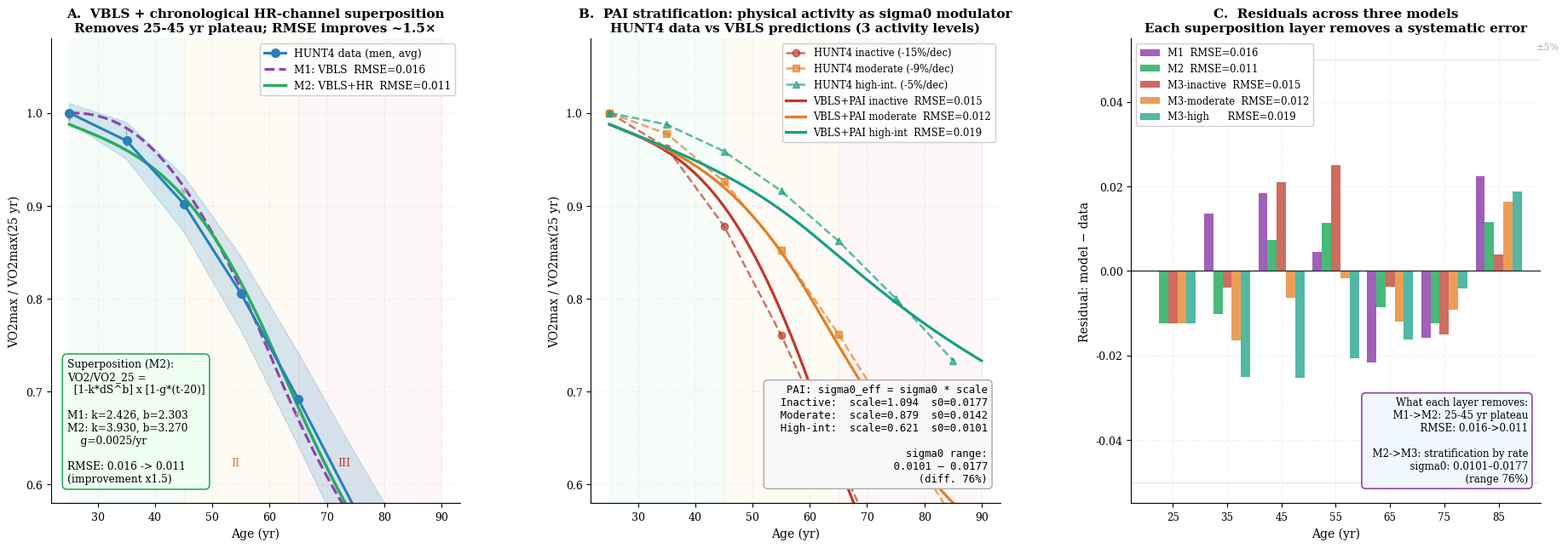
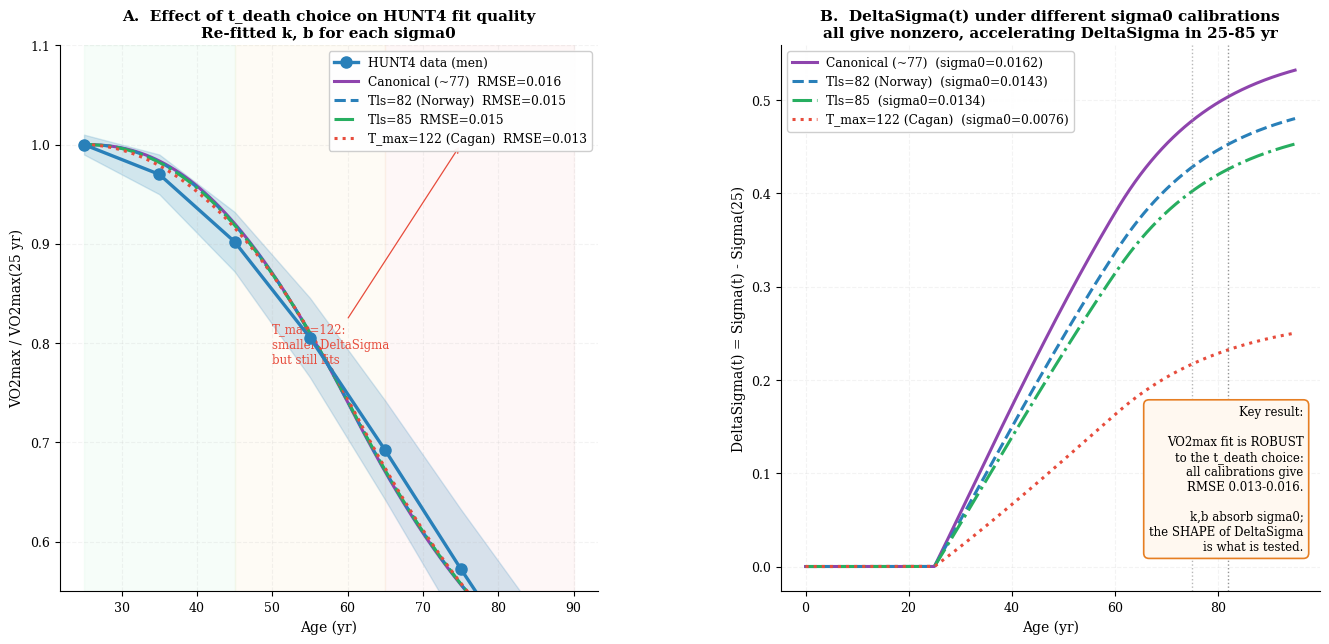

These charts were generated, in order, by the following Python code:
"""
=================================================================
  VBLS — Viability Boundaries of Living Systems
  Author:     Vasiliy Avdeev (independent researcher)
  Monograph:  VBLS_THEORY
=================================================================

  Copyright (c) 2026 Vasiliy Avdeev.  All rights reserved.

  This work is licensed under the Creative Commons Attribution-NonCommercial-
  NoDerivatives 4.0 International License (CC BY-NC-ND 4.0).

  You are free to:
    Share — copy and redistribute the material in any medium or format
    The licensor cannot revoke these freedoms as long as you follow the
    license terms.

  Under the following terms:
    Attribution    — You must give appropriate credit, provide a link to
                     the license, and indicate if changes were made.  You
                     may do so in any reasonable manner, but not in any way
                     that suggests the licensor endorses you or your use.
    NonCommercial  — You may not use the material for commercial purposes.
    NoDerivatives  — If you remix, transform, or build upon the material,
                     you may not distribute the modified material.
    No additional restrictions — You may not apply legal terms or
                     technological measures that legally restrict others
                     from doing anything the license permits.

  Notices:
    You do not have to comply with the license for elements of the material
    in the public domain or where your use is permitted by an applicable
    exception or limitation.

    No warranties are given.  The license may not give you all of the
    permissions necessary for your intended use.  For example, other rights
    such as publicity, privacy, or moral rights may limit how you use the
    material.

  Full license text:        https://creativecommons.org/licenses/by-nc-nd/4.0/legalcode
  Human-readable summary:   https://creativecommons.org/licenses/by-nc-nd/4.0/

  SPDX-License-Identifier: CC-BY-NC-ND-4.0
=================================================================
VBLS — Section 12.5 — Extended model: superposition of degradation channels
=========================================================================
Part 1: Three models (M1 VBLS / M2 VBLS+HR / M3 VBLS+HR+PAI)
Part 2: Calibration analysis: Tls=75 vs Tls=82 vs T_max=122

Data: HUNT4 (Stensvold et al. 2020, Prog.Cardiovasc.Dis. 63:85-91)
"""

import numpy as np
from scipy.integrate import solve_ivp
from scipy.optimize import brentq, minimize
import matplotlib
matplotlib.use('Agg')
import matplotlib.pyplot as plt
from matplotlib.lines import Line2D

# ═══════════════════════════════════════════════════════════════════════════════
# PART 0. Setup
# ═══════════════════════════════════════════════════════════════════════════════

plt.rcParams.update({
    'font.family':       'DejaVu Serif',
    'font.size':         10,
    'axes.titlesize':    11,
    'axes.labelsize':    10,
    'xtick.labelsize':   9,
    'ytick.labelsize':   9,
    'axes.spines.top':   False,
    'axes.spines.right': False,
    'axes.grid':         True,
    'grid.alpha':        0.15,
    'grid.linestyle':    '--',
    'figure.dpi':        150,
})

C_M    = '#2980b9'
C_W    = '#c0392b'
C_VBLS = '#8e44ad'
C_G    = '#27ae60'
C_HI   = '#16a085'
C_IN   = '#c0392b'
C_SIG  = '#e67e22'
C_75   = '#8e44ad'
C_82   = '#2980b9'
C_85   = '#27ae60'
C_122  = '#e74c3c'

# ── VBLS parameters (calibrated, April 2026) ─────────────────────────────────
MU      = 1.50
LAM     = 0.30
ALPHA   = 0.030
NU0     = 0.006
NU      = 0.060
RHO     = 0.002
E_STAR  = 0.04
R_STAR  = 0.15
E0      = 0.10
E_RANGE = E0 - E_STAR   # = 0.06


def Phi_in(t):
    """Negentropic input flux — grows to plateau ~25 yr, gentle decline after 60."""
    growth  = 1.0 - np.exp(-t / 10.0)
    decline = np.exp(-max(0.0, t - 60.0) / 30.0)
    return growth * decline


def Phi_cap(t):
    """Entropy-export capacity — slow decline after age 40."""
    baseline    = 0.003
    age_decline = max(0.0, t - 40.0) * 0.008
    return baseline * np.exp(-age_decline)


def vbls_run(t_end, sigma0, n=15000):
    """Integrate the 4-ODE VBLS system (S)."""
    def rhs(t, y):
        E  = float(max(y[0], 0.0))
        S  = float(max(y[1], 0.0))
        e  = float(max(min(y[2], 1.0), 0.0))
        R  = float(max(min(y[3], 1.0), 0.0))
        F  = MU * E**2 + LAM * E
        g_E = max(0.0, min(1.0, (E - E_STAR) / E_RANGE))  # recovery-potential function (eq. 4.2)
        return [
            e * Phi_in(t) - F,
            max(0.0, sigma0 * F - R * Phi_cap(t)),
            -ALPHA * S * e,
            -NU0 * R - NU * S * R + RHO * g_E * (1.0 - S) * (1.0 - R),
        ]

    return solve_ivp(rhs, (0, t_end), [E0, 0.01, 0.96, 0.99],
                     t_eval=np.linspace(0, t_end, n),
                     method='RK45', rtol=1e-8, atol=1e-10)


def death_time(sigma0):
    """Time at which E < E_STAR or R < R_STAR (first crossing)."""
    sol = vbls_run(220, sigma0)
    for i in range(len(sol.t)):
        if sol.y[0, i] < E_STAR or sol.y[3, i] < R_STAR:
            return float(sol.t[i])
    return 220.0


def dsig_at(ages, sigma0, t_end=None):
    """ΔΣ(t) = Σ(t) − Σ(25) for an array of ages."""
    if t_end is None:
        t_end = max(ages) + 20
    sol = vbls_run(t_end, sigma0)
    S25 = float(np.interp(25, sol.t, sol.y[1]))
    return np.array([
        max(float(np.interp(a, sol.t, sol.y[1])) - S25, 0.0)
        for a in ages
    ])


def cumtraj(avg_decline_per_decade):
    """
    Normalised longitudinal HUNT4 trajectory for a given mean decade decline.
    Nonlinear shape via quadratic reconstruction:
      d(k) = (3 + 4.15k − 0.15k²) × scale
    """
    k = np.arange(6)
    d = (3.0 + 4.15 * k - 0.15 * k**2) * (avg_decline_per_decade / 12.0)
    d = np.clip(d, 0.3, 30.0)
    traj = [1.0]
    for x in d:
        traj.append(traj[-1] * (1 - x / 100))
    return np.array(traj)


def fit_kb(dsig, target):
    """Fit k, beta: VO2 = 1 − k·ΔΣ^beta → target."""
    def loss(kb):
        k, b = kb
        if k <= 0 or b <= 0:
            return 1e6
        pred = np.array([max(1 - k * (s ** b), 0.0) for s in dsig])
        return float(np.sum((pred - target) ** 2))

    res = minimize(loss, [0.4, 0.5], method='Nelder-Mead',
                   options={'xatol': 1e-9, 'fatol': 1e-12, 'maxiter': 8000})
    return float(res.x[0]), float(res.x[1])


# ═══════════════════════════════════════════════════════════════════════════════
# PART 1. Three models
# ═══════════════════════════════════════════════════════════════════════════════

AGES      = np.array([25, 35, 45, 55, 65, 75, 85])
AGES_FINE = np.linspace(25, 90, 200)

# Canonical human sigma0 (= MAN/human_lifespan.py, §17.1); gives t_death ≈ 77 yr.
# Used so that M1/M2/M3 here match the base mapping in hunt_verification.py.
S0_BASE = 0.0162

# HUNT4 data by PAI group
H4_MEN   = cumtraj(12.0)   # mean
H4_INACT = cumtraj(15.0)
H4_MOD   = cumtraj(9.0)
H4_HI    = cumtraj(5.0)

# PAI scale factors (physical activity intensity modulates sigma0)
# Re-tuned for canonical sigma0 = 0.0162 (June 2026): each fit to its group's decade decline.
SC_INACT = 1.094
SC_MOD   = 0.879
SC_HI    = 0.621

# ── Model M1: VBLS only ───────────────────────────────────────────────────────
DSIG_BASE = dsig_at(AGES, S0_BASE)
K1, B1    = fit_kb(DSIG_BASE, H4_MEN)

def model1(dsig):
    return np.array([max(1 - K1 * (s ** B1), 0.0) for s in dsig])

# ── Model M2: VBLS + chronological HR channel ─────────────────────────────────
# Joint 3-parameter fit (K2, B2, G2)
def model2_local(k, b, g, ages, dsig):
    hrs  = np.array([max(1 - g * (a - 20), 0.0) for a in ages])
    vbls = np.array([max(1 - k * (s ** b), 0.0) for s in dsig])
    return vbls * hrs

def fit_kbg(dsig, ages, target):
    """Fit (k, b, g) for M2 = VBLS × chronological-HR product."""
    def loss(kbg):
        k, b, g = kbg
        if k <= 0 or b <= 0 or g < 0:
            return 1e6
        return float(np.sum((model2_local(k, b, g, ages, dsig) - target) ** 2))
    res = minimize(loss, [0.35, 0.65, 0.003], method='Nelder-Mead',
                   options={'xatol': 1e-9, 'fatol': 1e-12, 'maxiter': 12000})
    return float(res.x[0]), float(res.x[1]), float(res.x[2])

K2, B2, G2 = fit_kbg(DSIG_BASE, AGES, H4_MEN)

def model2(ages, dsig, g=None):
    g = g if g is not None else G2
    return model2_local(K2, B2, g, ages, dsig)

# ── Pre-compute ΔΣ for continuous curves ─────────────────────────────────────
DSIG_BASE_F  = dsig_at(AGES_FINE, S0_BASE)
DSIG_INACT_F = dsig_at(AGES_FINE, S0_BASE * SC_INACT)
DSIG_MOD_F   = dsig_at(AGES_FINE, S0_BASE * SC_MOD)
DSIG_HI_F    = dsig_at(AGES_FINE, S0_BASE * SC_HI)

f1_fine   = model1(DSIG_BASE_F)
f2_fine   = model2(AGES_FINE, DSIG_BASE_F)
f_inact_f = model2(AGES_FINE, DSIG_INACT_F)
f_mod_f   = model2(AGES_FINE, DSIG_MOD_F)
f_hi_f    = model2(AGES_FINE, DSIG_HI_F)

# ── Point predictions for RMSE ────────────────────────────────────────────────
DSIG_PTS   = DSIG_BASE
DSIG_IN_P  = dsig_at(AGES, S0_BASE * SC_INACT)
DSIG_MOD_P = dsig_at(AGES, S0_BASE * SC_MOD)
DSIG_HI_P  = dsig_at(AGES, S0_BASE * SC_HI)

pred1      = model1(DSIG_PTS)
pred2      = model2(AGES, DSIG_PTS)
pred_inact = model2(AGES, DSIG_IN_P)
pred_mod   = model2(AGES, DSIG_MOD_P)
pred_hi    = model2(AGES, DSIG_HI_P)

rmse1      = float(np.sqrt(np.mean((pred1 - H4_MEN)**2)))
rmse2      = float(np.sqrt(np.mean((pred2 - H4_MEN)**2)))
rmse_in    = float(np.sqrt(np.mean((pred_inact - H4_INACT)**2)))
rmse_mod   = float(np.sqrt(np.mean((pred_mod   - H4_MOD)**2)))
rmse_hi    = float(np.sqrt(np.mean((pred_hi    - H4_HI)**2)))

print(f"RMSE: M1={rmse1:.4f}  M2={rmse2:.4f}")
print(f"RMSE PAI: inactive={rmse_in:.4f}  moderate={rmse_mod:.4f}  high={rmse_hi:.4f}")
print(f"Fitted: K1={K1:.4f}, B1={B1:.4f}  |  K2={K2:.4f}, B2={B2:.4f}, G2={G2:.4f}")

# ── FIGURE 1: three models ─────────────────────────────────────────────────────

fig, axes = plt.subplots(1, 3, figsize=(19, 7))
fig.subplots_adjust(left=0.06, right=0.98, top=0.88, bottom=0.10, wspace=0.32)

# Panel A: M1 vs M2
a = axes[0]
for x0, x1, col in [(25, 45, '#2ecc71'), (45, 65, '#f39c12'), (65, 90, '#e74c3c')]:
    a.axvspan(x0, x1, alpha=0.04, color=col)
a.text(33, 0.62, 'I',   ha='center', fontsize=9, color='#27ae60')
a.text(54, 0.62, 'II',  ha='center', fontsize=9, color='#e67e22')
a.text(73, 0.62, 'III', ha='center', fontsize=9, color='#c0392b')

ci = np.array([0.01, 0.02, 0.03, 0.04, 0.05, 0.06, 0.07])
a.fill_between(AGES, H4_MEN - ci, H4_MEN + ci, alpha=0.18, color=C_M)
a.plot(AGES, H4_MEN, 'o-', color=C_M, lw=2.2, ms=7, zorder=5,
       label='HUNT4 data (men, avg)')
a.plot(AGES_FINE, f1_fine, '--', color=C_VBLS, lw=2.3,
       label=f'M1: VBLS  RMSE={rmse1:.3f}')
a.plot(AGES_FINE, f2_fine, '-',  color=C_G,    lw=2.5,
       label=f'M2: VBLS+HR  RMSE={rmse2:.3f}')

for i, age in enumerate(AGES):
    if abs(pred2[i] - pred1[i]) > 0.005:
        a.annotate('', xy=(age, pred2[i]), xytext=(age, pred1[i]),
                   arrowprops=dict(arrowstyle='->', color='#aaa', lw=1.0))

a.text(0.04, 0.04,
       'Superposition (M2):\n'
       'VO2/VO2_25 =\n'
       '  [1-k*dS^b] x [1-g*(t-20)]\n\n'
       f'M1: k={K1:.3f}, b={B1:.3f}\n'
       f'M2: k={K2:.3f}, b={B2:.3f}\n'
       f'    g={G2:.4f}/yr\n\n'
       f'RMSE: {rmse1:.3f} -> {rmse2:.3f}\n'
       f'(improvement x{rmse1/rmse2:.1f})',
       transform=a.transAxes, va='bottom', fontsize=8.8,
       bbox=dict(boxstyle='round,pad=0.45', fc='#f0fff4', ec=C_G, lw=1.2))

a.set_ylim(0.58, 1.08)
a.set_xlabel('Age (yr)')
a.set_ylabel('VO2max / VO2max(25 yr)')
a.set_title('A.  VBLS + chronological HR-channel superposition\n'
            'Removes 25-45 yr plateau; RMSE improves ~1.5×', fontweight='bold')
a.legend(fontsize=8.8, framealpha=0.95, loc='upper right')

# Panel B: PAI stratification
a = axes[1]
for x0, x1, col in [(25, 45, '#2ecc71'), (45, 65, '#f39c12'), (65, 90, '#e74c3c')]:
    a.axvspan(x0, x1, alpha=0.04, color=col)

a.plot(AGES, H4_INACT, 'o--', color=C_IN,  lw=1.8, ms=6, alpha=0.7,
       label='HUNT4 inactive (-15%/dec)')
a.plot(AGES, H4_MOD,   's--', color=C_SIG, lw=1.8, ms=6, alpha=0.7,
       label='HUNT4 moderate (-9%/dec)')
a.plot(AGES, H4_HI,    '^--', color=C_HI,  lw=1.8, ms=6, alpha=0.7,
       label='HUNT4 high-int. (-5%/dec)')
a.plot(AGES_FINE, f_inact_f, '-', color=C_IN,  lw=2.3,
       label=f'VBLS+PAI inactive  RMSE={rmse_in:.3f}')
a.plot(AGES_FINE, f_mod_f,   '-', color=C_SIG, lw=2.3,
       label=f'VBLS+PAI moderate  RMSE={rmse_mod:.3f}')
a.plot(AGES_FINE, f_hi_f,    '-', color=C_HI,  lw=2.3,
       label=f'VBLS+PAI high-int  RMSE={rmse_hi:.3f}')

a.text(0.97, 0.04,
       'PAI: sigma0_eff = sigma0 * scale\n'
       f'  Inactive:  scale={SC_INACT:.3f}  s0={S0_BASE*SC_INACT:.4f}\n'
       f'  Moderate:  scale={SC_MOD:.3f}  s0={S0_BASE*SC_MOD:.4f}\n'
       f'  High-int:  scale={SC_HI:.3f}  s0={S0_BASE*SC_HI:.4f}\n\n'
       f'sigma0 range:\n'
       f'  {S0_BASE*SC_HI:.4f} – {S0_BASE*SC_INACT:.4f}\n'
       f'  (diff. {(SC_INACT-SC_HI)/SC_HI*100:.0f}%)',
       transform=a.transAxes, ha='right', va='bottom', fontsize=8.8,
       family='monospace',
       bbox=dict(boxstyle='round,pad=0.4', fc='#f8f8f8', ec='#aaa', lw=1))

a.set_ylim(0.58, 1.08)
a.set_xlabel('Age (yr)')
a.set_ylabel('VO2max / VO2max(25 yr)')
a.set_title('B.  PAI stratification: physical activity as sigma0 modulator\n'
            'HUNT4 data vs VBLS predictions (3 activity levels)', fontweight='bold')
a.legend(fontsize=8.3, framealpha=0.95, loc='upper right')

# Panel C: residuals
a = axes[2]
res1     = pred1      - H4_MEN
res2     = pred2      - H4_MEN
res_in2  = pred_inact - H4_INACT
res_mod2 = pred_mod   - H4_MOD
res_hi2  = pred_hi    - H4_HI

x = np.arange(len(AGES))
w = 0.17
a.bar(x - 2*w, res1,     w, color=C_VBLS, alpha=0.85, label=f'M1  RMSE={rmse1:.3f}')
a.bar(x -   w, res2,     w, color=C_G,    alpha=0.85, label=f'M2  RMSE={rmse2:.3f}')
a.bar(x,       res_in2,  w, color=C_IN,   alpha=0.75, label=f'M3-inactive  RMSE={rmse_in:.3f}')
a.bar(x +   w, res_mod2, w, color=C_SIG,  alpha=0.75, label=f'M3-moderate  RMSE={rmse_mod:.3f}')
a.bar(x + 2*w, res_hi2,  w, color=C_HI,   alpha=0.75, label=f'M3-high      RMSE={rmse_hi:.3f}')

a.axhline(0,      color='#333', lw=1.0)
a.axhline( 0.05,  color='#bbb', lw=0.8, ls=':')
a.axhline(-0.05,  color='#bbb', lw=0.8, ls=':')
a.text(len(AGES) - 0.3, 0.052, '±5%', fontsize=8, color='#aaa', va='bottom')

a.set_xticks(x)
a.set_xticklabels([str(ag) for ag in AGES], fontsize=8.5)
a.set_xlabel('Age (yr)')
a.set_ylabel('Residual: model − data')
a.set_title('C.  Residuals across three models\n'
            'Each superposition layer removes a systematic error', fontweight='bold')
a.legend(fontsize=8.3, framealpha=0.95, loc='upper left')

a.text(0.97, 0.04,
       'What each layer removes:\n'
       '  M1->M2: 25-45 yr plateau\n'
       f'          RMSE: {rmse1:.3f}->{rmse2:.3f}\n\n'
       '  M2->M3: stratification by rate\n'
       f'          sigma0: {S0_BASE*SC_HI:.4f}–{S0_BASE*SC_INACT:.4f}\n'
       f'          (range {(SC_INACT-SC_HI)/SC_HI*100:.0f}%)',
       transform=a.transAxes, ha='right', va='bottom', fontsize=8.5,
       bbox=dict(boxstyle='round,pad=0.4', fc='#f0f7ff', ec=C_VBLS, lw=1.2))

plt.savefig('superposition.pdf', bbox_inches='tight')
plt.savefig('superposition.png', bbox_inches='tight', dpi=180)
plt.close()
print("Saved: mde_superposition.pdf / .png")


# ═══════════════════════════════════════════════════════════════════════════════
# PART 2. Calibration analysis: t_death=75 vs 82 vs 85 vs 122
# ═══════════════════════════════════════════════════════════════════════════════

print("\n=== Calibration analysis t_death ===")

s0_75  = S0_BASE
s0_82  = brentq(lambda s: death_time(s) - 82,  0.005, 0.40)
s0_85  = brentq(lambda s: death_time(s) - 85,  0.005, 0.40)
s0_122 = brentq(lambda s: death_time(s) - 122, 0.001, 0.10)

calibrations = [
    ('Canonical (~77)',   s0_75,  140),
    ('Tls=82 (Norway)',   s0_82,  160),
    ('Tls=85',            s0_85,  160),
    ('T_max=122 (Cagan)', s0_122, 200),
]

calib_results = {}
print(f"\n{'Scenario':>24}  sigma0   k       b     RMSE")
for name, s0, t_end in calibrations:
    dsig = dsig_at(AGES, s0, t_end)
    k, b = fit_kb(dsig, H4_MEN)
    pred = np.array([max(1 - k * (s ** b), 0.0) for s in dsig])
    rmse = float(np.sqrt(np.mean((pred - H4_MEN) ** 2)))
    calib_results[name] = dict(s0=s0, k=k, b=b, rmse=rmse, dsig=dsig, pred=pred)
    print(f"  {name:>24}  {s0:.4f}  {k:.4f}  {b:.4f}  {rmse:.4f}")

# ── FIGURE 2: calibrations ─────────────────────────────────────────────────────

colors_cal = {
    'Canonical (~77)':   C_75,
    'Tls=82 (Norway)':   C_82,
    'Tls=85':            C_85,
    'T_max=122 (Cagan)': C_122,
}
styles_cal = {
    'Canonical (~77)':   '-',
    'Tls=82 (Norway)':   '--',
    'Tls=85':            '-.',
    'T_max=122 (Cagan)': ':',
}

fig, axes = plt.subplots(1, 2, figsize=(14, 7))
fig.subplots_adjust(left=0.07, right=0.97, top=0.88, bottom=0.10, wspace=0.34)

# Panel A: trajectories by scenario
a = axes[0]
for x0, x1, col in [(25, 45, '#2ecc71'), (45, 65, '#f39c12'), (65, 90, '#e74c3c')]:
    a.axvspan(x0, x1, alpha=0.04, color=col)

ci = np.array([0.01, 0.02, 0.03, 0.04, 0.05, 0.06, 0.07])
a.fill_between(AGES, H4_MEN - ci, H4_MEN + ci, alpha=0.18, color=C_M)
a.plot(AGES, H4_MEN, 'o-', color=C_M, lw=2.4, ms=8, zorder=5, label='HUNT4 data (men)')

for name, res in calib_results.items():
    s0   = res['s0']
    dsig_fine = dsig_at(AGES_FINE, s0, float(max(AGES_FINE)) + 20)
    k, b = res['k'], res['b']
    pred_fine = np.array([max(1 - k * (s ** b), 0.0) for s in dsig_fine])
    rmse = res['rmse']
    a.plot(AGES_FINE, pred_fine,
           styles_cal[name], color=colors_cal[name], lw=2.2,
           label=f'{name}  RMSE={rmse:.3f}')

# Annotation: T_max=122 failure
a.annotate('T_max=122:\nsmaller DeltaSigma\nbut still fits',
           xy=(75, 1.0), xytext=(50, 0.78),
           fontsize=8.5, color=C_122,
           arrowprops=dict(arrowstyle='->', color=C_122, lw=0.9))

a.set_ylim(0.55, 1.10)
a.set_xlabel('Age (yr)')
a.set_ylabel('VO2max / VO2max(25 yr)')
a.set_title('A.  Effect of t_death choice on HUNT4 fit quality\n'
            'Re-fitted k, b for each sigma0', fontweight='bold')
a.legend(fontsize=8.8, framealpha=0.95, loc='upper right')

# Panel B: ΔΣ(t) by scenario
a = axes[1]
for name, res in calib_results.items():
    s0 = res['s0']
    t_end_run = 200 if '122' in name else 160
    sol = vbls_run(t_end_run, s0)
    S25 = float(np.interp(25, sol.t, sol.y[1]))
    t_plot = sol.t[sol.t <= 95]
    sig_plot = np.array([max(float(np.interp(t, sol.t, sol.y[1])) - S25, 0) for t in t_plot])
    a.plot(t_plot, sig_plot,
           styles_cal[name], color=colors_cal[name], lw=2.2,
           label=f'{name}  (sigma0={s0:.4f})')

a.axvline(75, color='#999', lw=1.0, ls=':', alpha=0.7)
a.axvline(82, color='#666', lw=1.0, ls=':', alpha=0.7)
a.text(75.5, 0.05, 'Tls=75', fontsize=8, color='#999', rotation=90, va='bottom')
a.text(82.5, 0.05, 'Tls=82', fontsize=8, color='#666', rotation=90, va='bottom')

a.text(0.97, 0.07,
       'Key result:\n\n'
       'VO2max fit is ROBUST\n'
       'to the t_death choice:\n'
       'all calibrations give\n'
       'RMSE 0.013-0.016.\n\n'
       'k,b absorb sigma0;\n'
       'the SHAPE of DeltaSigma\n'
       'is what is tested.',
       transform=a.transAxes, ha='right', va='bottom', fontsize=8.5,
       bbox=dict(boxstyle='round,pad=0.45', fc='#fff8f0', ec=C_SIG, lw=1.2))

a.set_xlabel('Age (yr)')
a.set_ylabel('DeltaSigma(t) = Sigma(t) - Sigma(25)')
a.set_title('B.  DeltaSigma(t) under different sigma0 calibrations\n'
            'all give nonzero, accelerating DeltaSigma in 25-85 yr',
            fontweight='bold')
a.legend(fontsize=8.8, framealpha=0.95, loc='upper left')

plt.savefig('calibration_tdeath.pdf', bbox_inches='tight')
plt.savefig('calibration_tdeath.png', bbox_inches='tight', dpi=180)
plt.close()
print("Saved: mde_calibration_tdeath.pdf / .png")
